Run: headless pygame with SDL's dummy video driver; simulated clock (each Clock.tick advances the game by its frame time, no real sleeping); random seed 0; keys injected as events and as key.get_pressed() state; no mouse input.
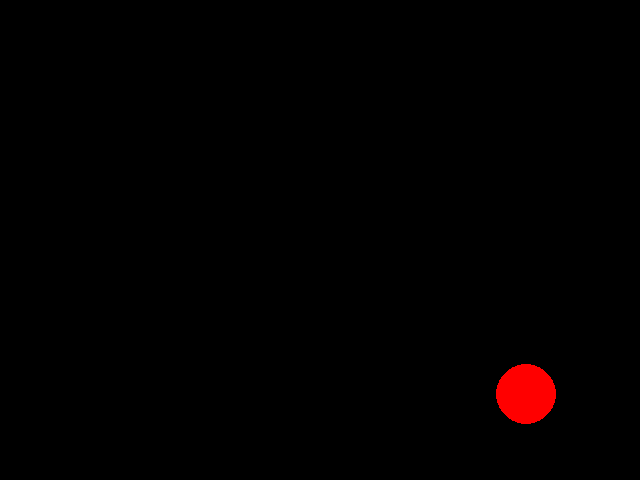
Frame 1 of 4 · flips 1–60 · no input
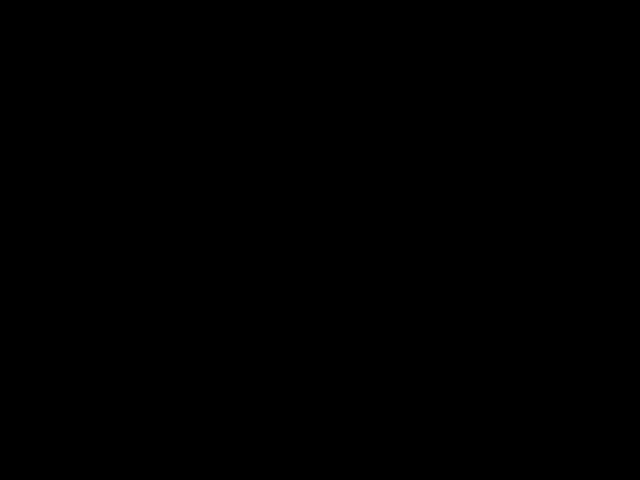
Frame 2 of 4 · flips 61–180 · tapped SPACE, RETURN · held RIGHT (→), D
Frame 3 of 4 · flips 181–300 · held DOWN (↓), S · screen unchanged from frame 2, image omitted
Frame 4 of 4 · flips 301–420 · held LEFT (←), A, UP (↑), W · screen unchanged from frame 3, image omitted

The pygame program that drew these frames:

import sys

import pygame
import pygame.locals
import random


WIDTH, HEIGHT = 640, 480


class Ball:

    def __init__(self, x: float, y: float):
        self.x = x
        self.y = y
        self.vx = random.uniform(-5, 5)
        self.vy = random.uniform(-5, 5)

    def update(self, surface: pygame.Surface) -> None:
        self.x += self.vx
        self.y += self.vy
        pygame.draw.circle(surface, "#ff0000", (self.x, self.y), 30)


def main():
    fps = 60
    fps_clock = pygame.time.Clock()
    pygame.init()
    screen = pygame.display.set_mode((WIDTH, HEIGHT))

    ball = Ball(WIDTH/2, HEIGHT/2)

    while True:
        screen.fill("#000000")
        ball.update(screen)

        for event in pygame.event.get():
            if event.type == pygame.locals.QUIT:
                pygame.quit()
                sys.exit()

        pygame.display.flip()
        fps_clock.tick(fps)


if __name__ == "__main__":
    main()
